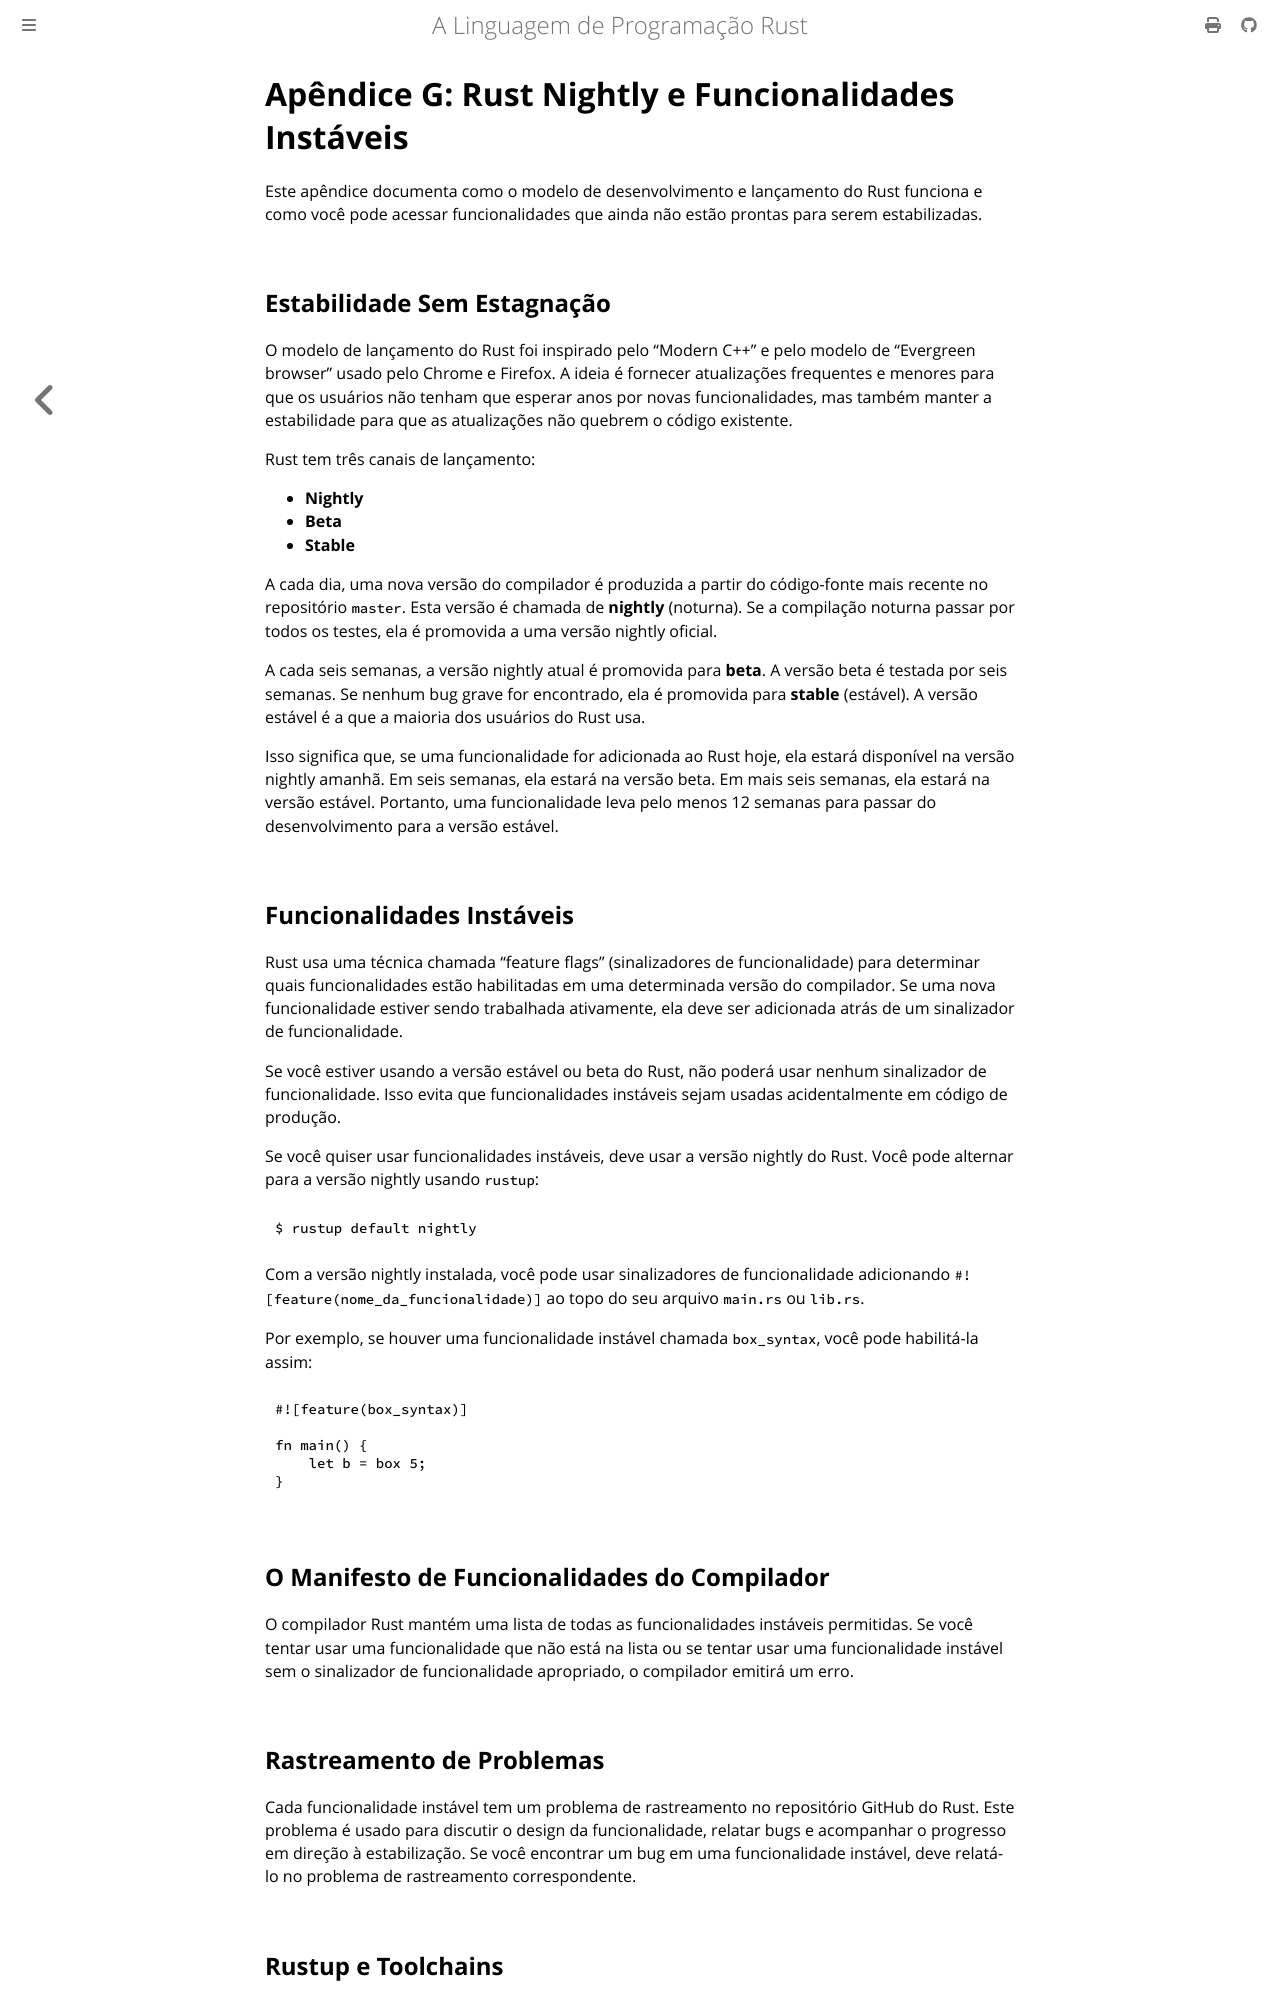

repository: lfgranja/rust-lang-book · page: appendix-07-nightly-rust.html · generator: mdbook

# Apêndice G: Rust Nightly e Funcionalidades Instáveis

Este apêndice documenta como o modelo de desenvolvimento e lançamento do Rust funciona e como você pode acessar funcionalidades que ainda não estão prontas para serem estabilizadas.

## Estabilidade Sem Estagnação

O modelo de lançamento do Rust foi inspirado pelo "Modern C++" e pelo modelo de "Evergreen browser" usado pelo Chrome e Firefox. A ideia é fornecer atualizações frequentes e menores para que os usuários não tenham que esperar anos por novas funcionalidades, mas também manter a estabilidade para que as atualizações não quebrem o código existente.

Rust tem três canais de lançamento:

* **Nightly**
* **Beta**
* **Stable**

A cada dia, uma nova versão do compilador é produzida a partir do código-fonte mais recente no repositório `master`. Esta versão é chamada de **nightly** (noturna). Se a compilação noturna passar por todos os testes, ela é promovida a uma versão nightly oficial.

A cada seis semanas, a versão nightly atual é promovida para **beta**. A versão beta é testada por seis semanas. Se nenhum bug grave for encontrado, ela é promovida para **stable** (estável). A versão estável é a que a maioria dos usuários do Rust usa.

Isso significa que, se uma funcionalidade for adicionada ao Rust hoje, ela estará disponível na versão nightly amanhã. Em seis semanas, ela estará na versão beta. Em mais seis semanas, ela estará na versão estável. Portanto, uma funcionalidade leva pelo menos 12 semanas para passar do desenvolvimento para a versão estável.

## Funcionalidades Instáveis

Rust usa uma técnica chamada "feature flags" (sinalizadores de funcionalidade) para determinar quais funcionalidades estão habilitadas em uma determinada versão do compilador. Se uma nova funcionalidade estiver sendo trabalhada ativamente, ela deve ser adicionada atrás de um sinalizador de funcionalidade.

Se você estiver usando a versão estável ou beta do Rust, não poderá usar nenhum sinalizador de funcionalidade. Isso evita que funcionalidades instáveis sejam usadas acidentalmente em código de produção.

Se você quiser usar funcionalidades instáveis, deve usar a versão nightly do Rust. Você pode alternar para a versão nightly usando `rustup`:

```console
$ rustup default nightly
```

Com a versão nightly instalada, você pode usar sinalizadores de funcionalidade adicionando `#![feature(nome_da_funcionalidade)]` ao topo do seu arquivo `main.rs` ou `lib.rs`.

Por exemplo, se houver uma funcionalidade instável chamada `box_syntax`, você pode habilitá-la assim:

```rust
#![feature(box_syntax)]

fn main() {
    let b = box 5;
}
```

## O Manifesto de Funcionalidades do Compilador

O compilador Rust mantém uma lista de todas as funcionalidades instáveis permitidas. Se você tentar usar uma funcionalidade que não está na lista ou se tentar usar uma funcionalidade instável sem o sinalizador de funcionalidade apropriado, o compilador emitirá um erro.
